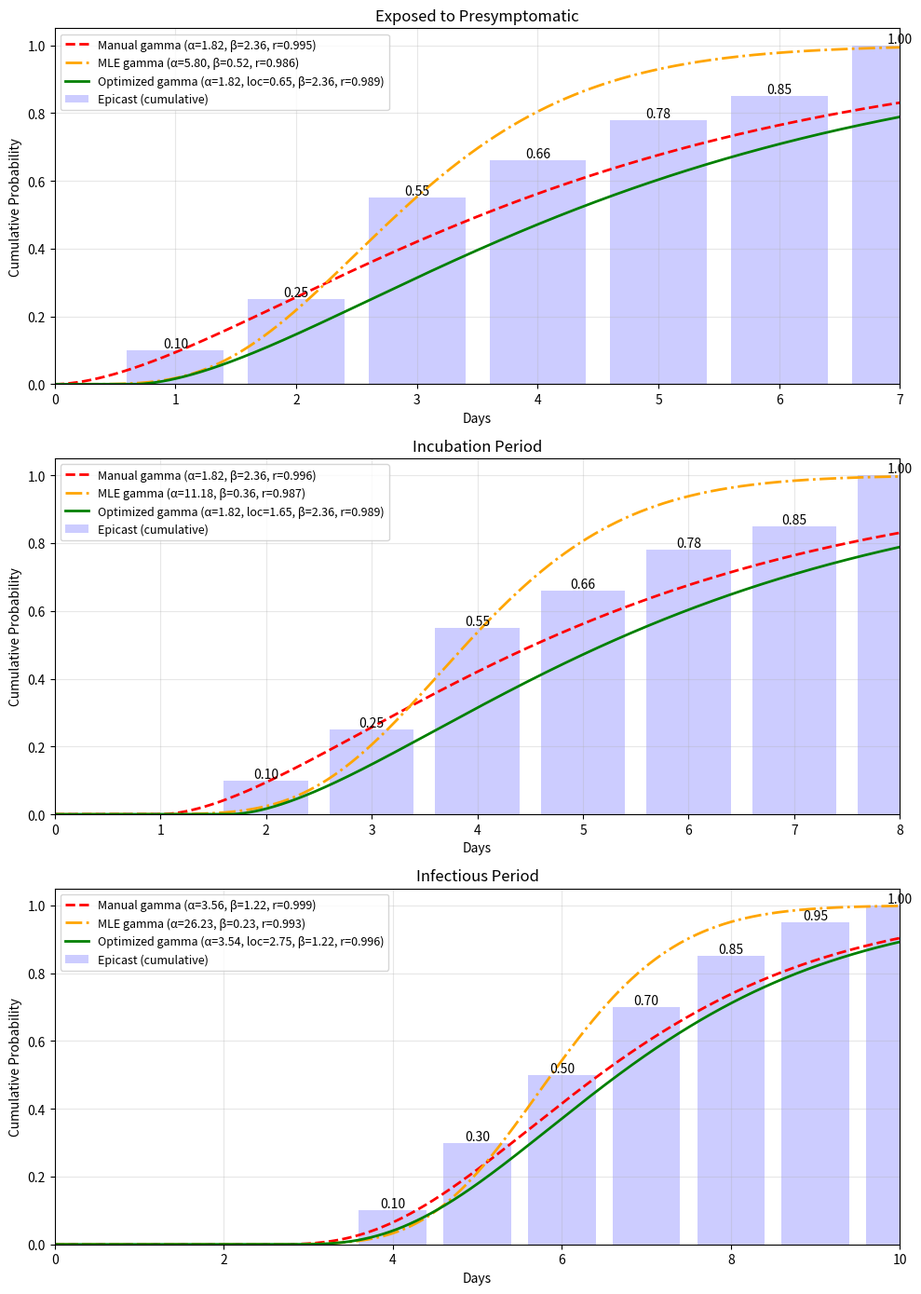

Source code (Python):
#!/usr/bin/env -S python -u

import numpy as np
import matplotlib.pyplot as plt
from scipy.stats import gamma, pearsonr
from scipy.optimize import minimize, differential_evolution
import sys

# latent period
exposed_to_presymp = [0.0] * 1
exposed_to_presymp.extend([0.1, 0.25, 0.55, 0.66, 0.78, 0.85, 1.0])
# incubation period
incubation = [0.0] * 1
incubation.extend(exposed_to_presymp)
# infectious period - in epicast runs from 3 to 9 days, excluding the presymp infectious period, so this needs to start at 4
infectious = [0.0] * 4
infectious.extend([0.1, 0.3, 0.5, 0.7, 0.85, 0.95, 1.0])

transitions = [
    #(exposed_to_presymp, 6.0, 0.73, 0.0, "Exposed to Presymptomatic"),
    #(incubation, 6.0, 0.73, 1.0, "Incubation Period"),
    #(infectious, 27.0, 0.25, 0.0, "Infectious Period"),
    (exposed_to_presymp, 1.82, 2.36, 0.0, "Exposed to Presymptomatic"),
    (incubation, 1.82, 2.36, 1.0, "Incubation Period"),
    (infectious, 3.56, 1.22, 2.5, "Infectious Period"),
]


def cumulative_to_pmf(cum_probs):
    """Convert a cumulative probability array to a PMF (probability mass function).

    The cumulative array gives P(transition by day t). The PMF gives
    P(transition on exactly day t), accounting for the fact that an agent
    can only transition once (survival analysis / hazard model).
    """
    days = len(cum_probs)
    pmf = np.zeros(days)
    for t in range(days):
        if t == 0:
            pmf[t] = cum_probs[t]
        else:
            # P(transition on day t) = P(not yet transitioned by t-1) * P(transition by t | not yet)
            # = (1 - cum_probs[t-1]) * hazard[t]
            # But more directly: pmf[t] = cum_probs[t] - cum_probs[t-1]
            pmf[t] = cum_probs[t] - cum_probs[t - 1]
    return pmf


def fit_gamma_to_pmf(days, pmf, title=""):
    """Fit a gamma distribution to an empirical PMF using least-squares optimization.

    Uses differential evolution for a global search followed by local refinement,
    minimizing the sum of squared differences between the gamma PDF and the empirical PMF.

    Returns (shape, loc, scale) that best fit the PMF.
    """
    # Normalize PMF (in case it doesn't sum to exactly 1)
    pmf = np.array(pmf, dtype=float)
    pmf_sum = pmf.sum()
    if pmf_sum > 0:
        pmf = pmf / pmf_sum

    x = np.arange(len(days))

    def objective(params):
        shape, loc, scale = params
        if shape <= 0 or scale <= 0:
            return 1e10
        # Evaluate gamma PDF at each integer day
        pdf_vals = gamma.pdf(x, a=shape, loc=loc, scale=scale)
        # Normalize so it sums to 1 over the support
        pdf_sum = pdf_vals.sum()
        if pdf_sum <= 0:
            return 1e10
        pdf_vals = pdf_vals / pdf_sum
        # Least-squares residual
        return np.sum((pdf_vals - pmf) ** 2)

    # Global search with differential evolution
    bounds = [(0.5, 50.0), (-2.0, 5.0), (0.1, 50.0)]
    result_global = differential_evolution(
        objective,
        bounds,
        rng=42,
        maxiter=2000,
        tol=1e-10,
        polish=True,
        workers=1,
    )

    # Local refinement from the global best
    result_local = minimize(
        objective,
        result_global.x,
        method="Nelder-Mead",
        options={"xatol": 1e-10, "fatol": 1e-12, "maxiter": 50000},
    )

    best = result_local.x if result_local.fun < result_global.fun else result_global.x
    shape_fit, loc_fit, scale_fit = best

    if title:
        print(f"  Optimized gamma fit (least-squares on PMF):")
        print(f"    shape (α): {shape_fit:.4f}")
        print(f"    loc:       {loc_fit:.4f}")
        print(f"    scale (β): {scale_fit:.4f}")
        print(f"    residual:  {min(result_local.fun, result_global.fun):.6e}")

    return shape_fit, loc_fit, scale_fit


fig, axes = plt.subplots(3, 1, figsize=(10, 14))

for idx, (trans_probs, shape, scale, loc, title) in enumerate(transitions):
    ax = axes[idx]

    days = len(trans_probs)
    day_indices = list(range(days))

    print(f"{title}")

    # --- Convert cumulative probs to PMF ---
    pmf = cumulative_to_pmf(trans_probs)

    # --- Fit gamma to the PMF via optimization ---
    shape_opt, loc_opt, scale_opt = fit_gamma_to_pmf(day_indices, pmf, title=title)

    # --- Also do MLE fit on samples for comparison ---
    num_agents = 100000
    day_counts = [0] * days
    agent_days = []
    for i in range(num_agents):
        for t in range(days):
            if np.random.uniform() <= trans_probs[t]:
                day_counts[t] += 1
                agent_days.append(t)
                break

    fshape_mle, loc_mle, fscale_mle = gamma.fit(agent_days, floc=0)
    print(f"  MLE gamma fit (from simulated samples):")
    print(f"    shape (α): {fshape_mle:.4f}")
    print(f"    loc:       {loc_mle:.4f}")
    print(f"    scale (β): {fscale_mle:.4f}")

    # --- Plot Epicast cumulative probabilities as bars ---
    bars = ax.bar(
        range(days),
        trans_probs,
        color="blue",
        alpha=0.2,
        label="Epicast (cumulative)",
    )
    for i, (bar, prob) in enumerate(zip(bars, trans_probs)):
        height = bar.get_height()
        if prob > 0:
            ax.text(
                bar.get_x() + bar.get_width() / 2,
                height,
                f"{prob:.2f}",
                ha="center",
                va="bottom",
                fontsize=10,
            )

    x_cont = np.linspace(0, days - 1, 10000)

    # --- Plot original manually-tuned gamma (red) ---
    gamma_manual = gamma.cdf(x_cont, a=shape, loc=loc, scale=scale)
    corr_manual = pearsonr(
        np.interp(np.linspace(0, 1, days), np.linspace(0, 1, len(gamma_manual)), gamma_manual),
        trans_probs,
    )[0]
    ax.plot(
        x_cont,
        gamma_manual,
        "r--",
        lw=2,
        label=f"Manual gamma (α={shape:.2f}, β={scale:.2f}, r={corr_manual:.3f})",
    )

    # --- Plot MLE-fitted gamma (orange) ---
    gamma_mle = gamma.cdf(x_cont, a=fshape_mle, loc=loc_mle, scale=fscale_mle)
    corr_mle = pearsonr(
        np.interp(np.linspace(0, 1, days), np.linspace(0, 1, len(gamma_mle)), gamma_mle),
        trans_probs,
    )[0]
    ax.plot(
        x_cont,
        gamma_mle,
        color="orange",
        lw=2,
        linestyle="-.",
        label=f"MLE gamma (α={fshape_mle:.2f}, β={fscale_mle:.2f}, r={corr_mle:.3f})",
    )

    # --- Plot optimized gamma (green) ---
    gamma_opt = gamma.cdf(x_cont, a=shape_opt, loc=loc_opt, scale=scale_opt)
    corr_opt = pearsonr(
        np.interp(np.linspace(0, 1, days), np.linspace(0, 1, len(gamma_opt)), gamma_opt),
        trans_probs,
    )[0]
    ax.plot(
        x_cont,
        gamma_opt,
        "g-",
        lw=2,
        label=f"Optimized gamma (α={shape_opt:.2f}, loc={loc_opt:.2f}, β={scale_opt:.2f}, r={corr_opt:.3f})",
    )

    print(f"  Pearson r vs Epicast cumulative probs:")
    print(f"    Manual:    {corr_manual:.4f}")
    print(f"    MLE:       {corr_mle:.4f}")
    print(f"    Optimized: {corr_opt:.4f}")
    print()

    ax.set_xlim(0, days - 1)
    ax.set_xlabel("Days")
    ax.set_ylabel("Cumulative Probability")
    ax.set_title(title)
    ax.grid(True, alpha=0.3)
    ax.legend(fontsize=9)

plt.tight_layout()
plt.savefig("epicast_transitions_comparison.png", bbox_inches="tight", dpi=300)
plt.show()
